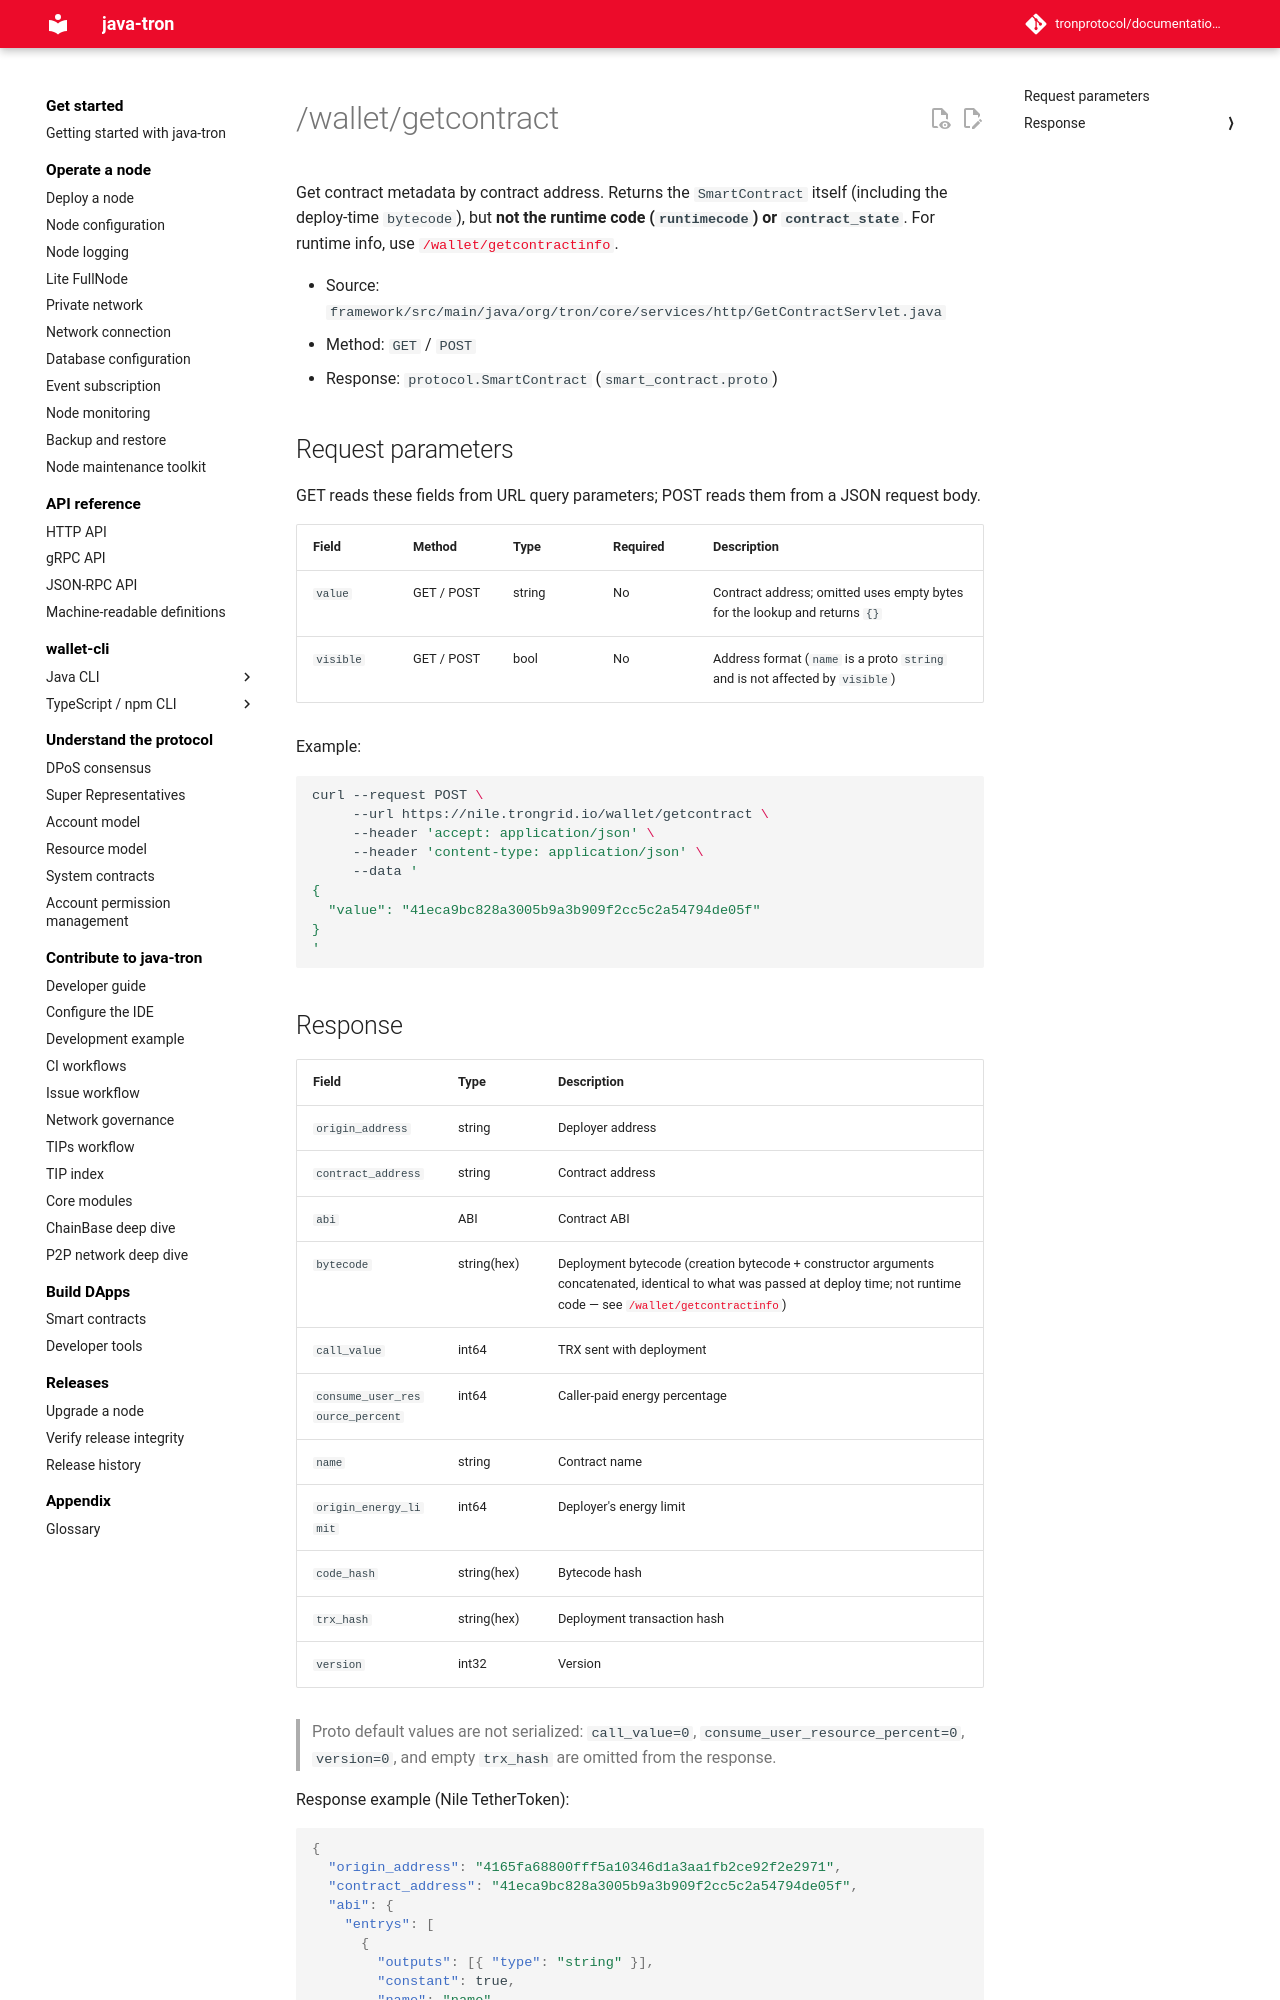

repository: tronprotocol/documentation-en · page: api/http/smart-contract/getcontract/index.html · generator: mkdocs

# /wallet/getcontract

Get contract metadata by contract address. Returns the `SmartContract` itself (including the deploy-time `bytecode`), but **not the runtime code (`runtimecode`) or `contract_state`**. For runtime info, use [`/wallet/getcontractinfo`](getcontractinfo.md).

- Source: `framework/src/main/java/org/tron/core/services/http/GetContractServlet.java`
- Method: `GET` / `POST`
- Response: `protocol.SmartContract` (`smart_contract.proto`)

## Request parameters

GET reads these fields from URL query parameters; POST reads them from a JSON request body.

| Field | Method | Type | Required | Description |
|---|---|---|---|---|
| `value` | GET / POST | string | No | Contract address; omitted uses empty bytes for the lookup and returns `{}` |
| `visible` | GET / POST | bool | No | Address format (`name` is a proto `string` and is not affected by `visible`) |

Example:

```bash
curl --request POST \
     --url https://nile.trongrid.io/wallet/getcontract \
     --header 'accept: application/json' \
     --header 'content-type: application/json' \
     --data '
{
  "value": "41eca9bc828a3005b9a3b909f2cc5c2a54794de05f"
}
'
```
